The GitHub repository bunszey/FPGA_AI_Tensorflow contains a labelled image folder "Bolts-4" with 5 categories: hex bolt, hex bolt line, nothing, screw, square bolt. Examples follow, each with its label.

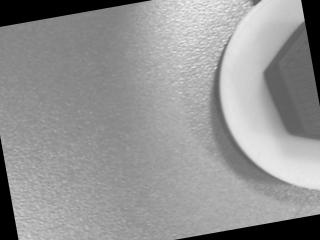
Label: nothing

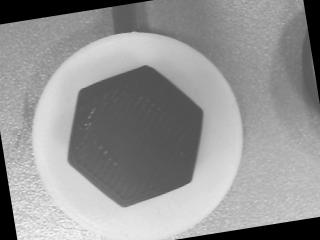
Label: hex bolt

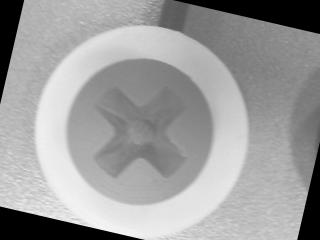
Label: screw

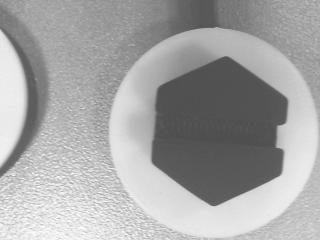
Label: hex bolt line

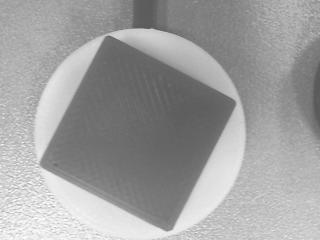
Label: square bolt

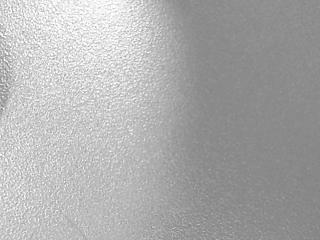
Label: nothing
